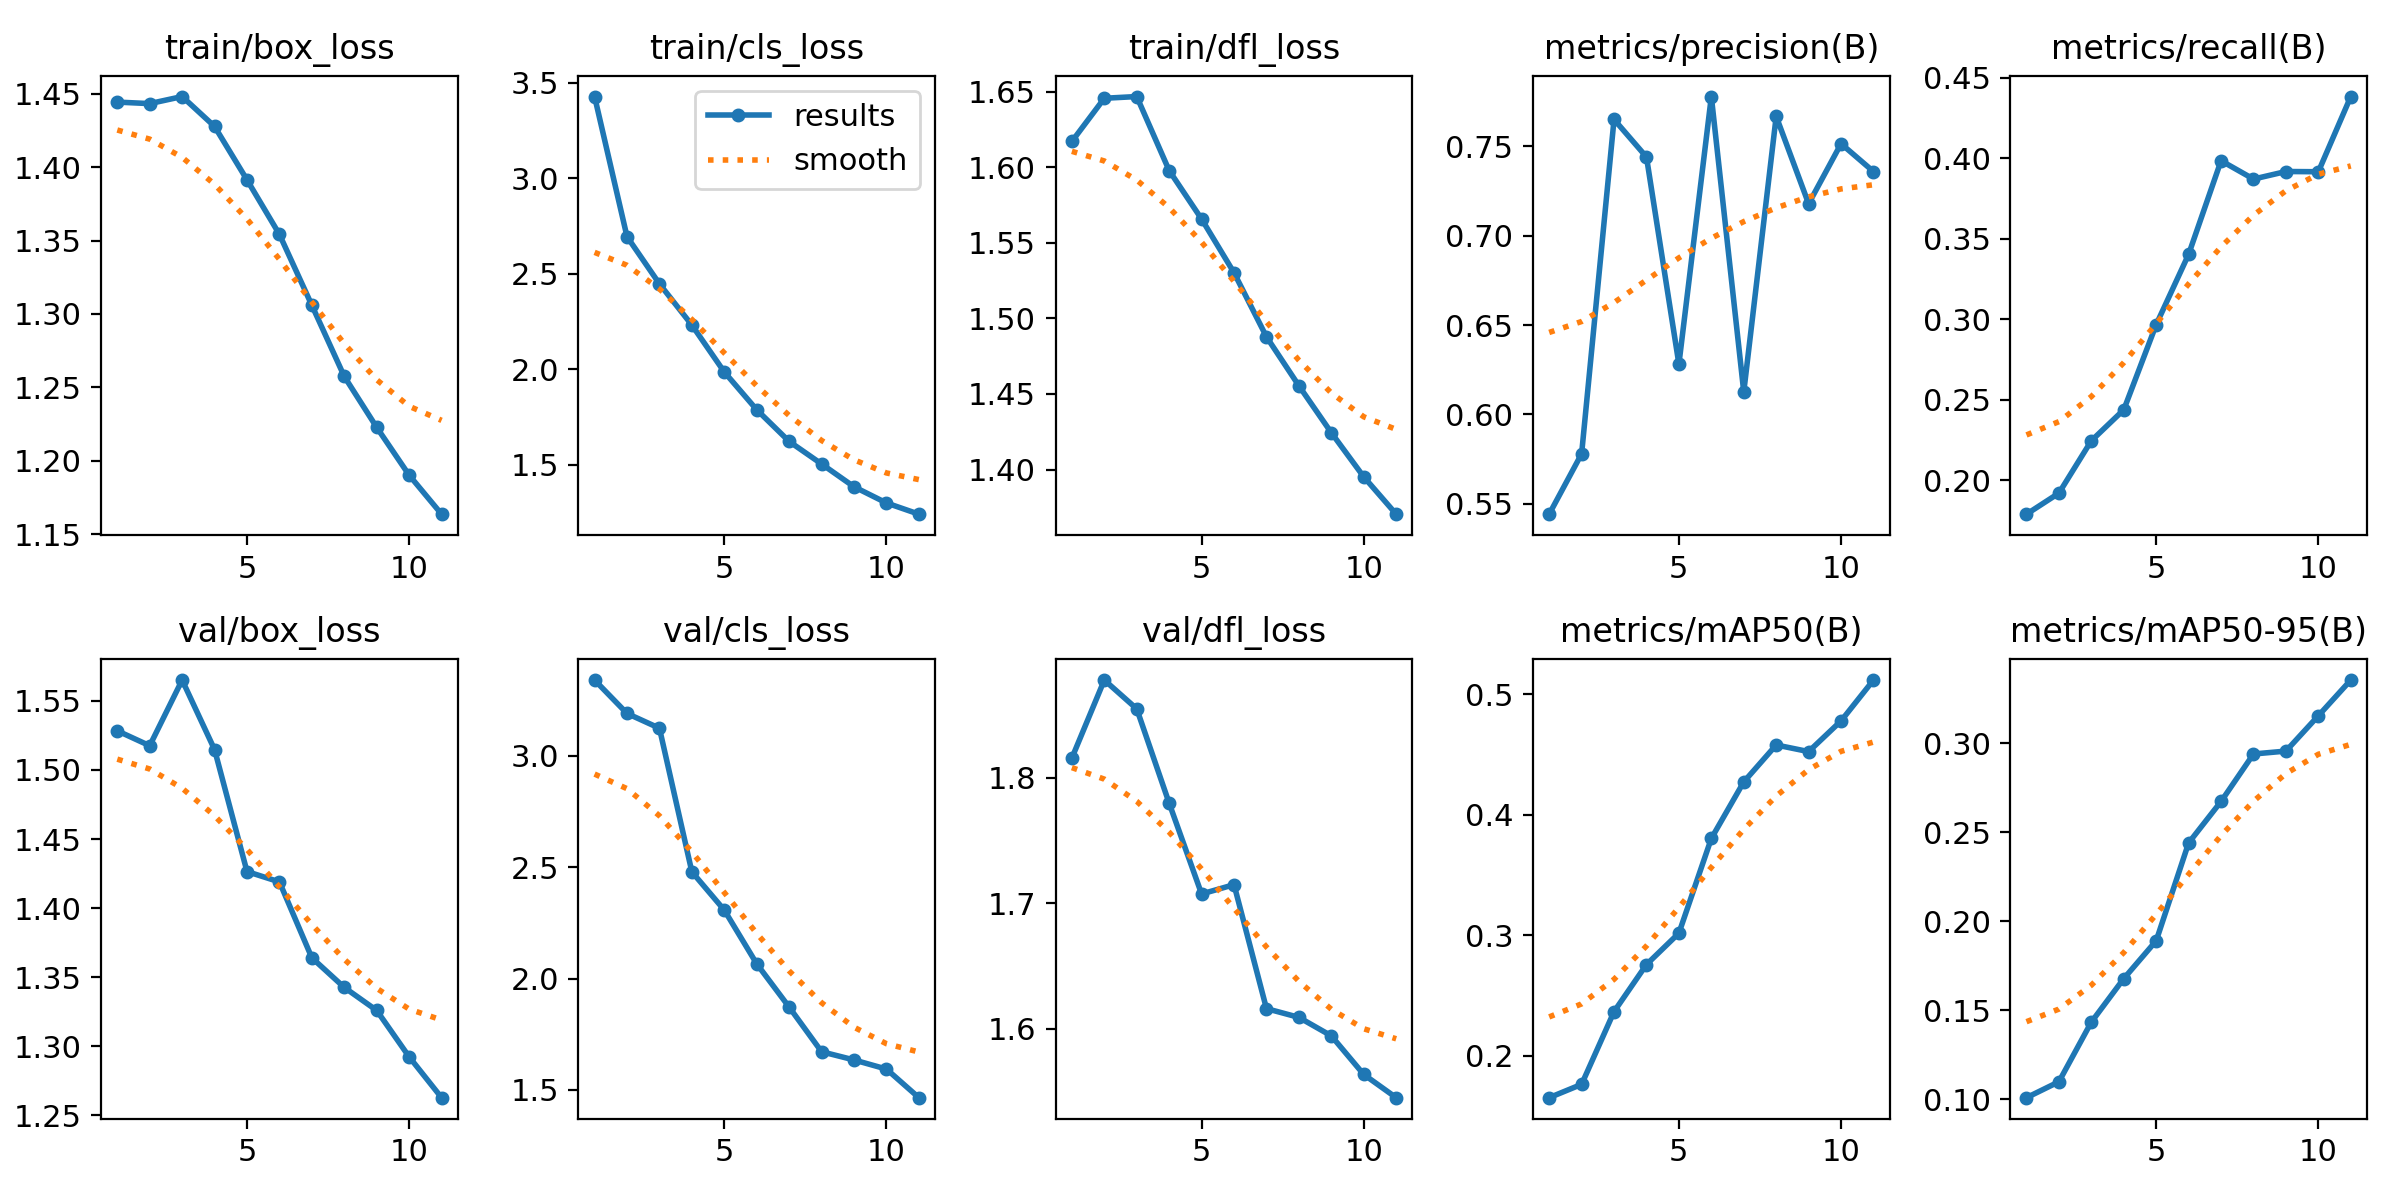

Values plotted in this chart, from the file beside it:
epoch, time, train/box_loss, train/cls_loss, train/dfl_loss, metrics/precision(B), metrics/recall(B), metrics/mAP50(B), metrics/mAP50-95(B), val/box_loss, val/cls_loss, val/dfl_loss, lr/pg0, lr/pg1, lr/pg2
1, 2834, 1.444, 3.429, 1.617, 0.5442, 0.179, 0.1653, 0.101, 1.528, 3.34, 1.816, 0.0001741, 0.0001741, 0.0001741
2, 6342, 1.443, 2.695, 1.646, 0.5779, 0.192, 0.1763, 0.1099, 1.518, 3.19, 1.878, 0.000318, 0.000318, 0.000318
3, 9570, 1.448, 2.448, 1.647, 0.7651, 0.2246, 0.2366, 0.1434, 1.565, 3.124, 1.855, 0.0004303, 0.0004303, 0.0004303
4, 12738, 1.428, 2.232, 1.598, 0.744, 0.2438, 0.2757, 0.1678, 1.515, 2.479, 1.78, 0.000384, 0.000384, 0.000384
5, 15888, 1.391, 1.986, 1.566, 0.6281, 0.2967, 0.3017, 0.1891, 1.426, 2.307, 1.708, 0.0003366, 0.0003366, 0.0003366
6, 19063, 1.354, 1.789, 1.53, 0.7779, 0.3404, 0.3803, 0.244, 1.419, 2.066, 1.715, 0.0002893, 0.0002893, 0.0002893
7, 22214, 1.306, 1.623, 1.488, 0.6126, 0.3985, 0.4272, 0.2673, 1.364, 1.872, 1.616, 0.000242, 0.000242, 0.000242
8, 25418, 1.257, 1.505, 1.455, 0.7668, 0.3871, 0.4578, 0.2939, 1.343, 1.671, 1.609, 0.0001946, 0.0001946, 0.0001946
9, 28690, 1.223, 1.385, 1.424, 0.7179, 0.3918, 0.4523, 0.2956, 1.326, 1.634, 1.594, 0.0001473, 0.0001473, 0.0001473
10, 31804, 1.19, 1.301, 1.395, 0.7515, 0.3917, 0.4778, 0.3154, 1.292, 1.593, 1.564, 9.994e-05, 9.994e-05, 9.994e-05
11, 34702, 1.164, 1.242, 1.371, 0.7359, 0.4384, 0.5117, 0.3355, 1.263, 1.465, 1.545, 5.26e-05, 5.26e-05, 5.26e-05
